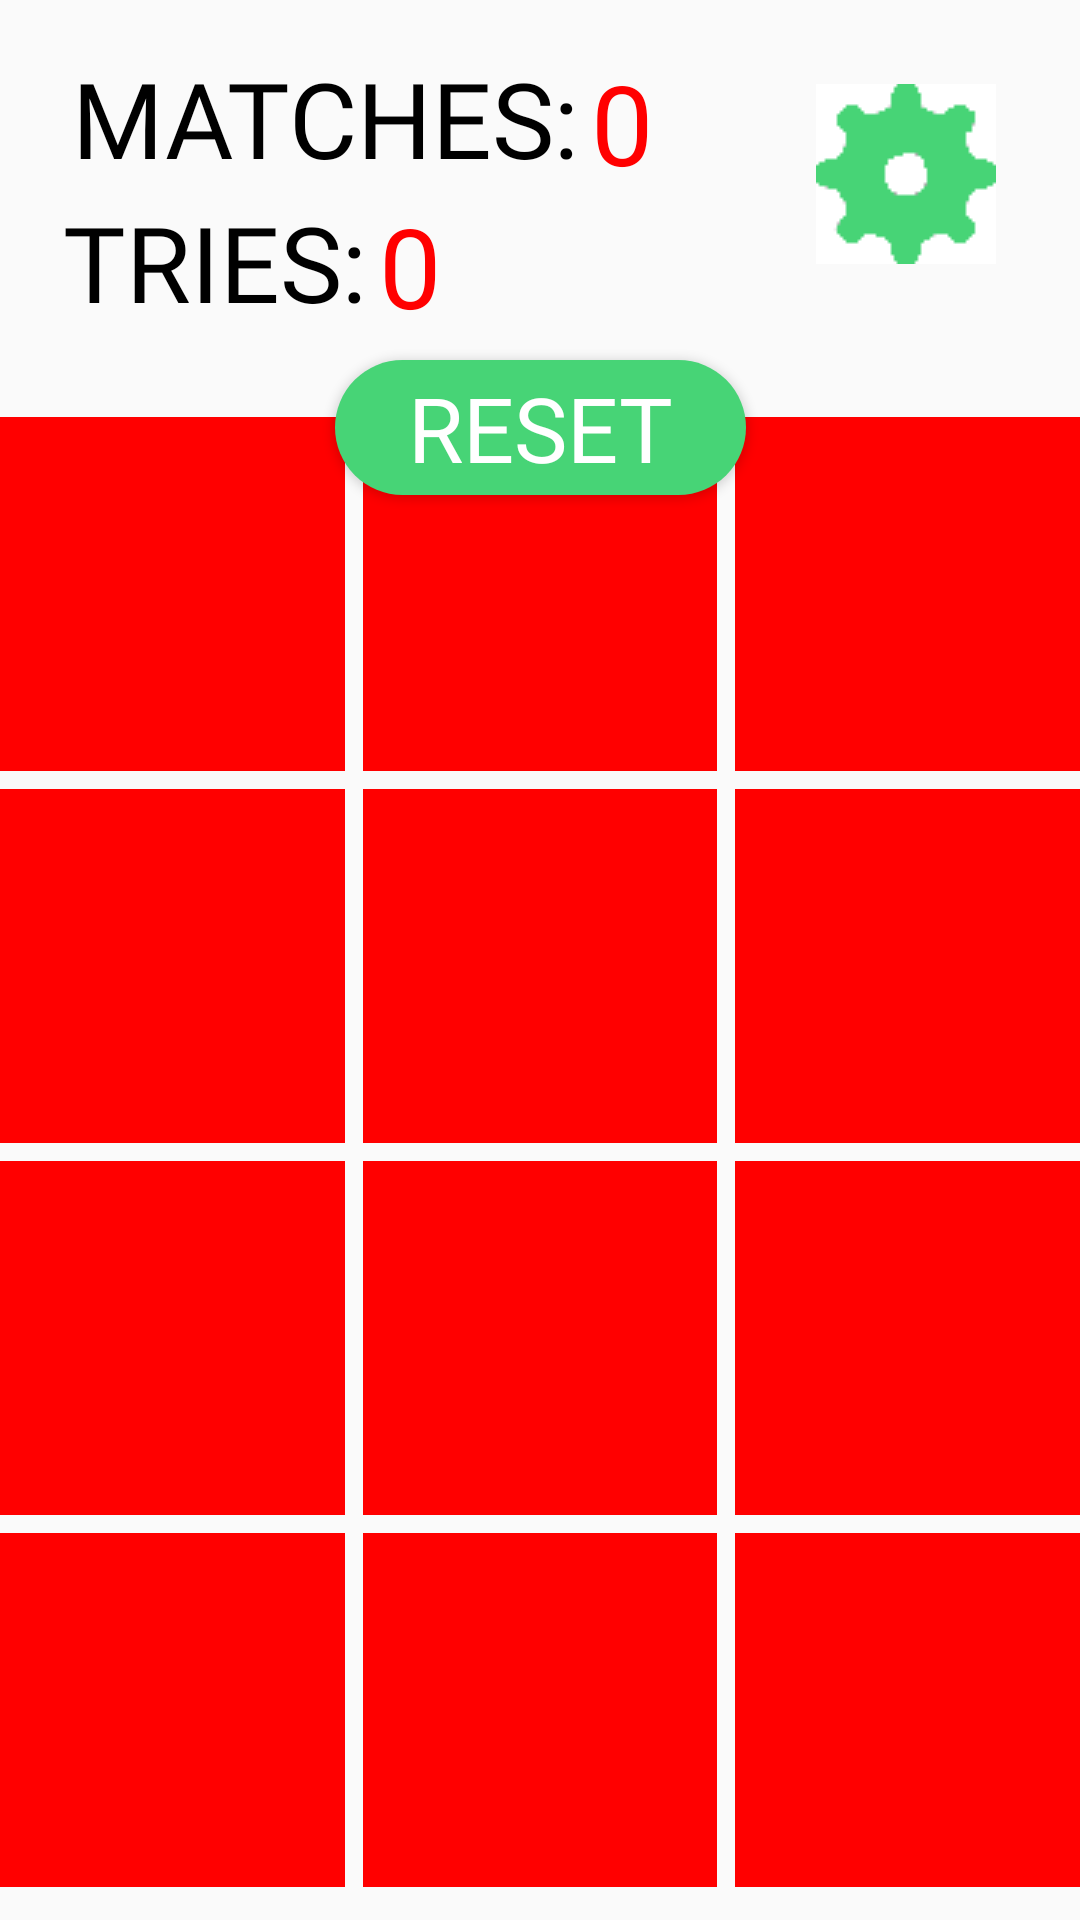

Android layout source for this screen:
<!-- AndroidManifest.xml: application theme AppTheme -->
<!-- res/layout/layout_main.xml -->
<?xml version="1.0" encoding="utf-8"?>
<android.support.constraint.ConstraintLayout xmlns:android="http://schemas.android.com/apk/res/android"
    xmlns:app="http://schemas.android.com/apk/res-auto"
    xmlns:tools="http://schemas.android.com/tools"
    android:layout_width="match_parent"
    android:layout_height="match_parent"
    tools:context=".ActMain">

    <TableLayout
        android:id="@+id/tableLayout"
        android:layout_width="wrap_content"
        android:layout_height="wrap_content"
        android:layout_marginStart="8dp"
        android:layout_marginLeft="8dp"
        android:layout_marginTop="8dp"
        android:layout_marginEnd="8dp"
        android:layout_marginRight="8dp"
        android:layout_marginBottom="8dp"
        app:layout_constraintBottom_toBottomOf="parent"
        app:layout_constraintEnd_toEndOf="parent"
        app:layout_constraintHorizontal_bias="0.5"
        app:layout_constraintStart_toStartOf="parent"
        app:layout_constraintTop_toTopOf="parent"
        app:layout_constraintVertical_bias="1.0">

        <TableRow
            android:id="@+id/TableRow1"
            android:layout_width="match_parent"
            android:layout_height="match_parent"
            android:gravity="center">

            <ImageButton
                android:id="@+id/ib_0"
                android:layout_width="118dp"
                android:layout_height="118dp"
                android:layout_margin="3dp"
                android:background="#FF0000" />

            <ImageButton
                android:id="@+id/ib_1"
                android:layout_width="118dp"
                android:layout_height="118dp"
                android:layout_margin="3dp"
                android:background="#FF0000" />

            <ImageButton
                android:id="@+id/ib_2"
                android:layout_width="118dp"
                android:layout_height="118dp"
                android:layout_margin="3dp"
                android:background="#FF0000" />
        </TableRow>

        <TableRow
            android:id="@+id/TableRow2"
            android:layout_width="match_parent"
            android:layout_height="match_parent"
            android:gravity="center">

            <ImageButton
                android:id="@+id/ib_3"
                android:layout_width="118dp"
                android:layout_height="118dp"
                android:layout_margin="3dp"
                android:background="#FF0000" />

            <ImageButton
                android:id="@+id/ib_4"
                android:layout_width="118dp"
                android:layout_height="118dp"
                android:layout_margin="3dp"
                android:background="#FF0000" />

            <ImageButton
                android:id="@+id/ib_5"
                android:layout_width="118dp"
                android:layout_height="118dp"
                android:layout_margin="3dp"
                android:background="#FF0000" />
        </TableRow>

        <TableRow
            android:id="@+id/TableRow3"
            android:layout_width="match_parent"
            android:layout_height="match_parent"
            android:gravity="center">

            <ImageButton
                android:id="@+id/ib_6"
                android:layout_width="118dp"
                android:layout_height="118dp"
                android:layout_margin="3dp"
                android:background="#FF0000" />

            <ImageButton
                android:id="@+id/ib_7"
                android:layout_width="118dp"
                android:layout_height="118dp"
                android:layout_margin="3dp"
                android:background="#FF0000" />

            <ImageButton
                android:id="@+id/ib_8"
                android:layout_width="118dp"
                android:layout_height="118dp"
                android:layout_margin="3dp"
                android:background="#FF0000" />
        </TableRow>

        <TableRow
            android:id="@+id/TableRow4"
            android:layout_width="match_parent"
            android:layout_height="match_parent"
            android:gravity="center">

            <ImageButton
                android:id="@+id/ib_9"
                android:layout_width="118dp"
                android:layout_height="118dp"
                android:layout_margin="3dp"
                android:background="#FF0000" />

            <ImageButton
                android:id="@+id/ib_10"
                android:layout_width="118dp"
                android:layout_height="118dp"
                android:layout_margin="3dp"
                android:background="#FF0000" />

            <ImageButton
                android:id="@+id/ib_11"
                android:layout_width="118dp"
                android:layout_height="118dp"
                android:layout_margin="3dp"
                android:background="#FF0000" />
        </TableRow>
    </TableLayout>

    <TextView
        android:id="@+id/lbl_tries"
        android:layout_width="wrap_content"
        android:layout_height="wrap_content"
        android:layout_marginStart="8dp"
        android:layout_marginLeft="8dp"
        android:layout_marginTop="64dp"
        android:layout_marginEnd="8dp"
        android:layout_marginRight="8dp"
        android:fontFamily="@font/watchword"
        android:text="TRIES:"
        android:textColor="@android:color/black"
        android:textSize="35sp"
        app:layout_constraintEnd_toEndOf="parent"
        app:layout_constraintHorizontal_bias="0.053"
        app:layout_constraintStart_toStartOf="parent"
        app:layout_constraintTop_toTopOf="parent" />

    <TextView
        android:id="@+id/lbl_match"
        android:layout_width="wrap_content"
        android:layout_height="wrap_content"
        android:layout_marginStart="24dp"
        android:layout_marginLeft="24dp"
        android:layout_marginTop="16dp"
        android:fontFamily="@font/watchword"
        android:text="MATCHES:"
        android:textColor="@android:color/black"
        android:textSize="35sp"
        app:layout_constraintStart_toStartOf="parent"
        app:layout_constraintTop_toTopOf="parent" />

    <TextView
        android:id="@+id/txt_matches"
        android:layout_width="42dp"
        android:layout_height="50dp"
        android:layout_marginStart="4dp"
        android:layout_marginLeft="4dp"
        android:layout_marginTop="16dp"
        android:text="0"
        android:textColor="@color/red"
        android:textSize="37sp"
        app:fontFamily="@font/watchword"
        app:layout_constraintStart_toEndOf="@+id/lbl_match"
        app:layout_constraintTop_toTopOf="parent" />

    <TextView
        android:id="@+id/txt_tries"
        android:layout_width="72dp"
        android:layout_height="58dp"
        android:layout_marginStart="4dp"
        android:layout_marginLeft="4dp"
        android:layout_marginTop="65dp"
        android:text="0"
        android:textColor="@color/red"
        android:textSize="37sp"
        app:fontFamily="@font/watchword"
        app:layout_constraintBottom_toTopOf="@+id/btn_reset"
        app:layout_constraintStart_toEndOf="@+id/lbl_tries"
        app:layout_constraintTop_toTopOf="parent" />

    <ImageButton
        android:id="@+id/ib_settings"
        android:layout_width="wrap_content"
        android:layout_height="wrap_content"
        android:layout_marginTop="28dp"
        android:layout_marginEnd="28dp"
        android:layout_marginRight="28dp"
        android:background="@android:color/transparent"
        app:layout_constraintEnd_toEndOf="parent"
        app:layout_constraintTop_toTopOf="parent"
        app:srcCompat="@drawable/widget1" />

    <Button
        android:id="@+id/btn_reset"
        android:layout_width="137dp"
        android:layout_height="45dp"
        android:layout_marginTop="120dp"
        android:background="@drawable/button_rounded"
        android:fontFamily="@font/watchword"
        android:text="RESET"
        android:textAlignment="center"
        android:textColor="@android:color/white"
        android:textSize="30sp"
        app:layout_constraintEnd_toEndOf="parent"
        app:layout_constraintStart_toStartOf="parent"
        app:layout_constraintTop_toTopOf="parent" />

</android.support.constraint.ConstraintLayout>
<!-- resources referenced by this layout -->
<resources>
  <color name="red">#ff0000</color>
  <!-- drawable button_rounded (drawable) -->
  <?xml version="1.0" encoding="utf-8"?>
  <shape xmlns:android="http://schemas.android.com/apk/res/android" android:shape="rectangle">
      <solid android:color="#47d476"/>
      <corners android:radius="30dp"/>
  </shape>
  <!-- drawable widget1: png bitmap (drawable, 752 bytes) -->
  <style name="AppTheme" parent="Theme.AppCompat.Light.NoActionBar">
          
          <item name="colorPrimary">@color/colorPrimary</item>
          <item name="colorPrimaryDark">@color/colorPrimaryDark</item>
          <item name="colorAccent">@color/colorAccent</item>
      </style>
  <color name="colorPrimary">#008577</color>
  <color name="colorPrimaryDark">#00574B</color>
  <color name="colorAccent">#D81B60</color>
</resources>
